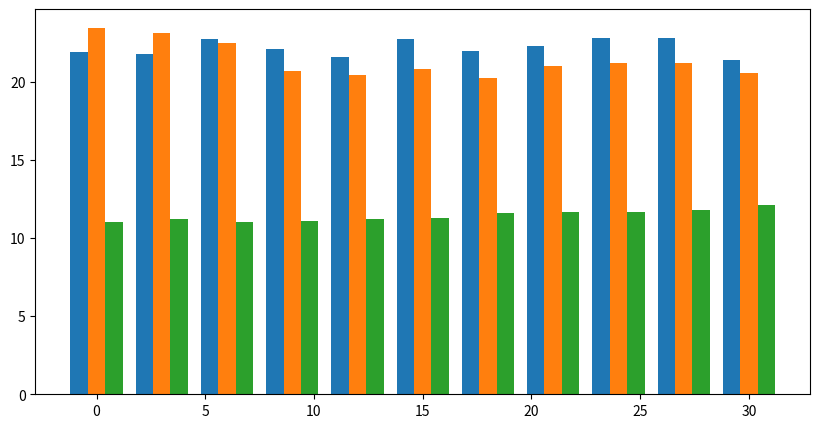

The script that saved this image: (Note: this script raises an exception after producing the figure.)
import os
import numpy as np
import matplotlib.pyplot as plt
import pandas as pd

plt.figure(figsize=(10, 5))

SPVI_memory_load=[21.922,21.755,22.762,22.105,21.580,22.745,21.972,22.285,22.839,22.827,21.434]
ORB_memory_load=[23.476,23.117,22.49,20.695,20.432,20.828,20.225,21.034,21.206,21.199,20.561]
OKVIS_memory_load=[11.032,11.226,11.034,11.103,11.225,11.286,11.634,11.677,11.678,11.814,12.113]
names = (u'SPVI-SLAM', u'ORB-SLAM2',u'OKVIS')
bar_width = 0.80
index = np.arange(len(SPVI_memory_load))
#rects1 = plt.bar(index*3-bar_width, SPVI_memory_load, bar_width, color='red', label=names[0])
#rects2 = plt.bar(index*3, ORB_memory_load, bar_width, color='green', label=names[1])
#rects3 = plt.bar(np.arange(len(OKVIS_memory_load))*3+bar_width, OKVIS_memory_load, bar_width, color='blue', label=names[2])

rects1 = plt.bar(index*3-bar_width, SPVI_memory_load, bar_width, label=names[0])
rects2 = plt.bar(index*3, ORB_memory_load, bar_width, label=names[1])
rects3 = plt.bar(np.arange(len(OKVIS_memory_load))*3+bar_width, OKVIS_memory_load, bar_width, label=names[2])


# add data lable
def add_labels(rects):
    for rect in rects:
        height = rect.get_height()
        plt.text(rect.get_x()+ rect.get_width() / 2, height, height, ha='center', fontsize=5, va='bottom')
        # histogram use white color to full edge
        rect.set_edgecolor('white')



ticks = ['MH_01', 'MH_02', 'MH_03','MH_04', 'MH_05','V1_01','V1_02', 'V1_03','V2_01','V2_02', 'V2_03']

plt.xticks(xrange(0, len(ticks) * 3, 3), ticks)
plt.xlim(-3, len(ticks)*3)
# set range for lengend
plt.ylim(0, 30)
plt.tight_layout()
plt.ylabel("Memory load(%)")

add_labels(rects1)
add_labels(rects2)
add_labels(rects3)
plt.legend(loc=1)

plt.rcParams['figure.dpi'] = 300 #Resolution
plt.tight_layout()
#plt.grid()  #grid
plt.savefig('memory_load_histogram.png')
plt.show()
